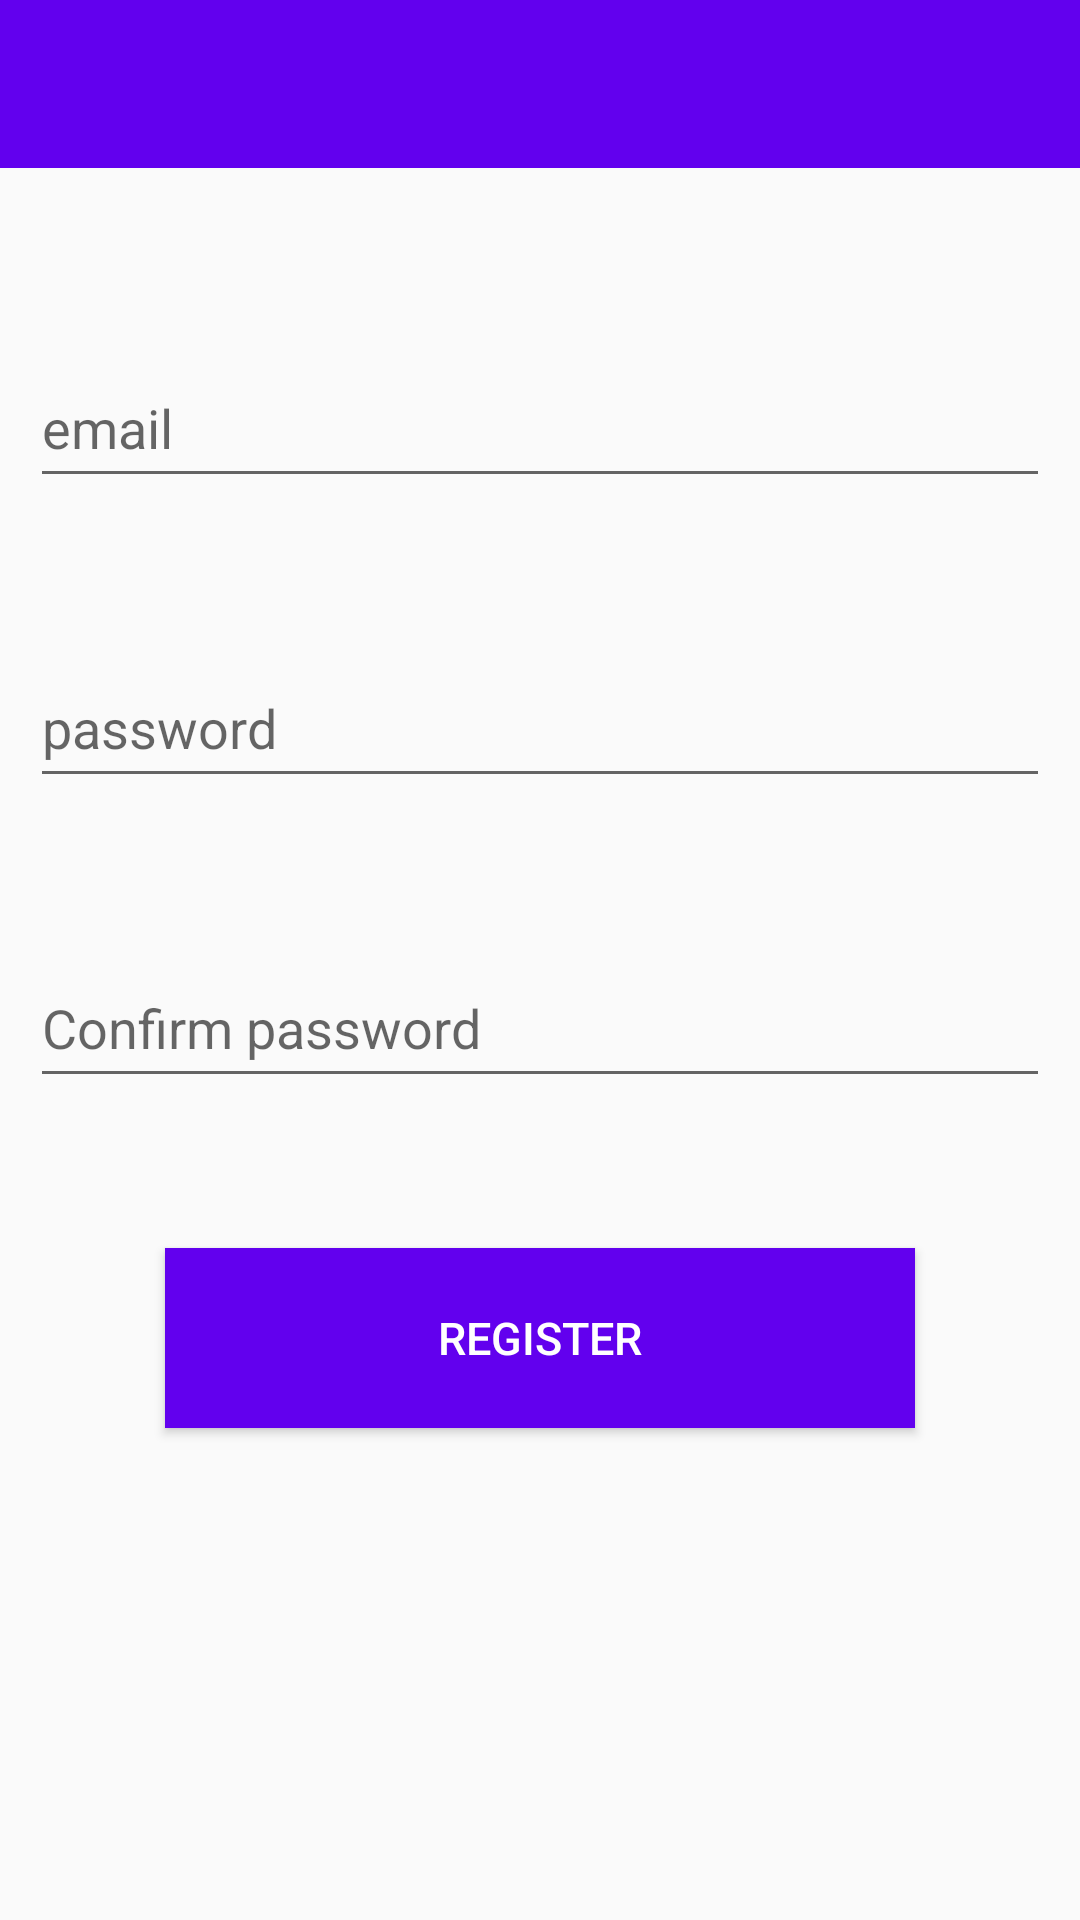

Layout XML and referenced resources for this Android screen:
<!-- AndroidManifest.xml: application theme AppTheme -->
<!-- res/layout/activity_user_registration.xml -->
<?xml version="1.0" encoding="utf-8"?>
<LinearLayout
    xmlns:android="http://schemas.android.com/apk/res/android"
    xmlns:app="http://schemas.android.com/apk/res-auto"
    xmlns:tools="http://schemas.android.com/tools"
    android:layout_width="match_parent"
    android:layout_height="match_parent"
    tools:context=".UserRegistration"
    android:orientation="vertical">

    <androidx.appcompat.widget.Toolbar
        android:id="@+id/userAppBar"
        android:layout_width="match_parent"
        android:layout_height="wrap_content"
        android:background="@color/colorPrimary"
        tools:menu="@menu/menus" />


    <EditText
        android:id="@+id/edt_user_registration_email"
        android:layout_width="wrap_content"
        android:layout_height="50dp"
        android:layout_marginLeft="10dp"
        android:layout_marginTop="60dp"
        android:layout_marginRight="10dp"
        android:ems="18"
        android:hint="email"
        android:inputType="textEmailAddress"
        android:textColor="@android:color/black"
        android:textSize="18sp"

        />

    <EditText
        android:id="@+id/edt_user_registration_password"
        android:layout_width="wrap_content"
        android:layout_height="50dp"
        android:layout_marginLeft="10dp"
        android:layout_marginTop="50dp"
        android:layout_marginRight="10dp"
        android:ems="18"
        android:hint="password"
        android:inputType="textPassword"
        android:textSize="18sp" />

    <EditText
        android:id="@+id/edt_user_registration_ConfirmPassword"
        android:layout_width="wrap_content"
        android:layout_height="50dp"
        android:layout_marginLeft="10dp"
        android:layout_marginTop="50dp"
        android:layout_marginRight="10dp"
        android:ems="18"
        android:hint="Confirm password"
        android:inputType="textPassword"
        android:textSize="18sp" />

    <Button
        android:id="@+id/btn_user_Register"
        android:layout_width="250dp"
        android:layout_height="60dp"
        android:layout_gravity="center"
        android:layout_marginTop="50dp"
        android:background="@color/colorPrimary"
        android:text="Register"
        android:textColor="@android:color/white"
        android:textSize="15sp" />

</LinearLayout>
<!-- resources referenced by this layout -->
<resources>
  <style name="AppTheme" parent="Theme.AppCompat.Light.NoActionBar">
          
          <item name="colorPrimary">@color/colorPrimary</item>
          <item name="colorPrimaryDark">@color/colorPrimaryDark</item>
          <item name="colorAccent">@color/colorAccent</item>
          <item name="windowActionBar">false</item>
          <item name="windowNoTitle">true</item>
  
      </style>
  <!-- not gathered from this repository: default colours our renderer supplied (Android Studio template values) -->
  <color name="colorPrimary">#FF6200EE</color>
  <color name="colorPrimaryDark">#FF3700B3</color>
  <color name="colorAccent">#FF03DAC5</color>
</resources>
